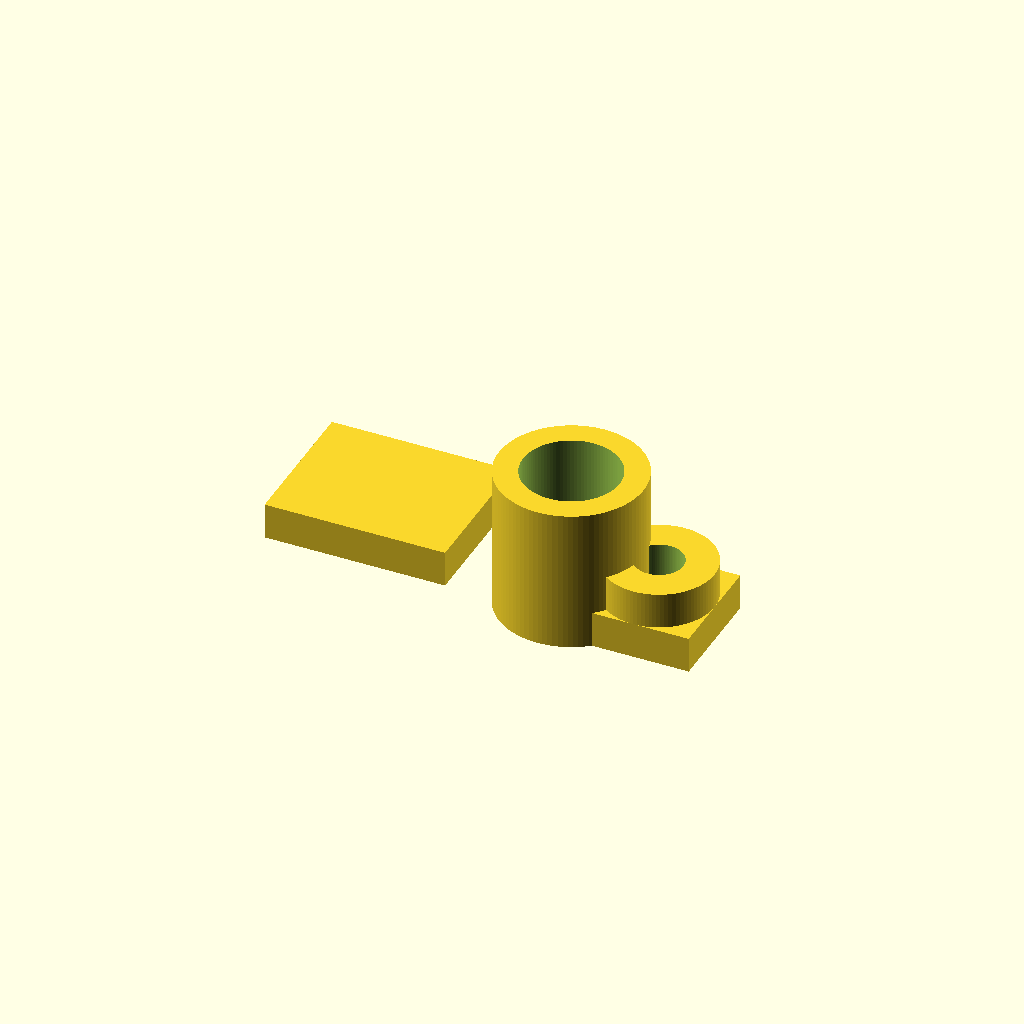
Cell 1: rendered with the file's own defaults.
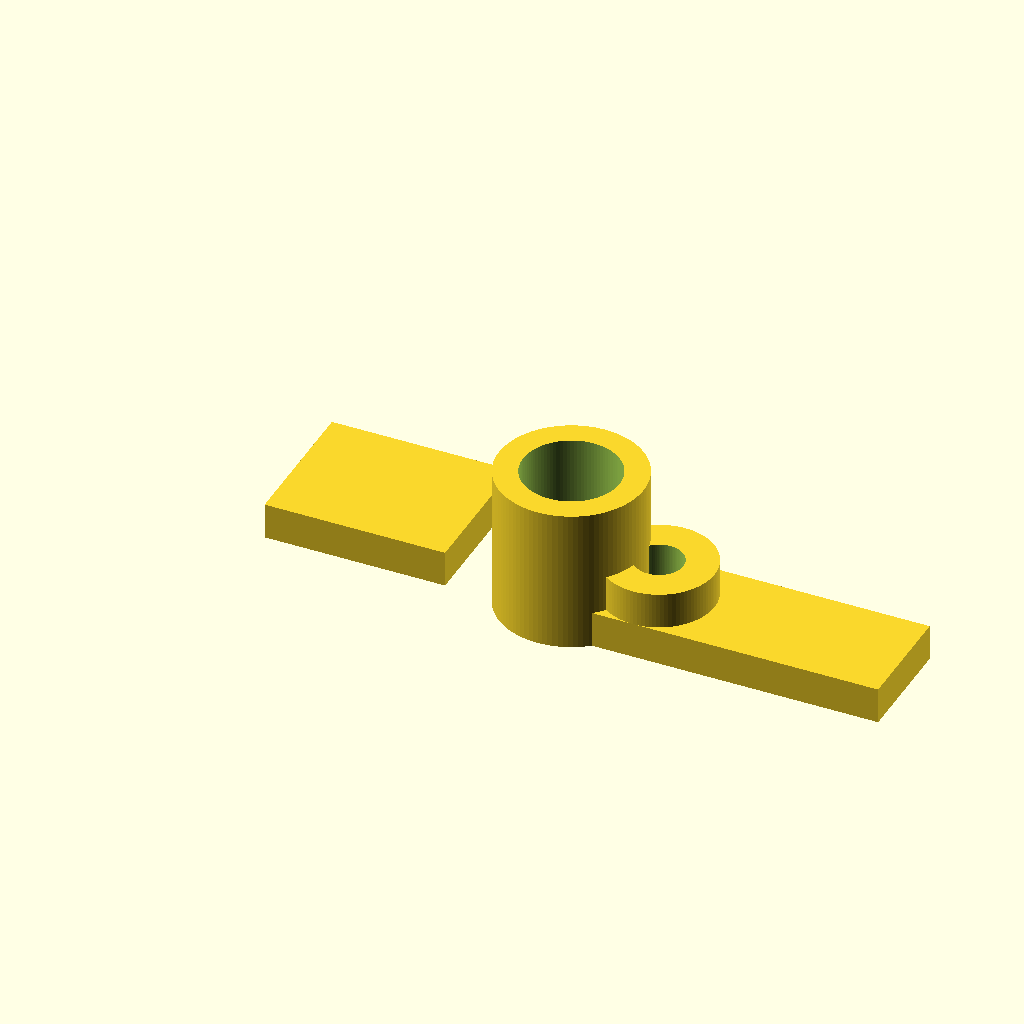
Cell 2: base_L = 0.682704 (everything else at default).
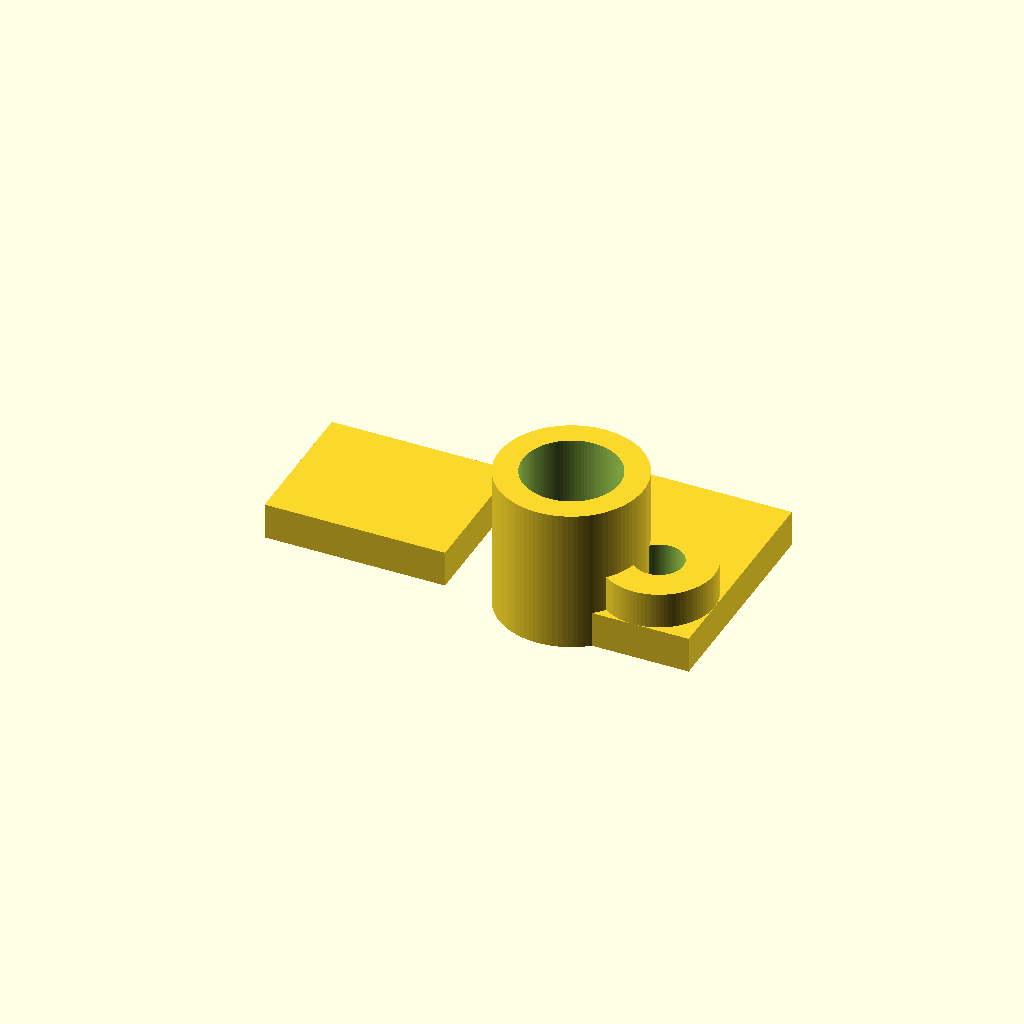
Cell 3: the same model with base_W = 0.398844.
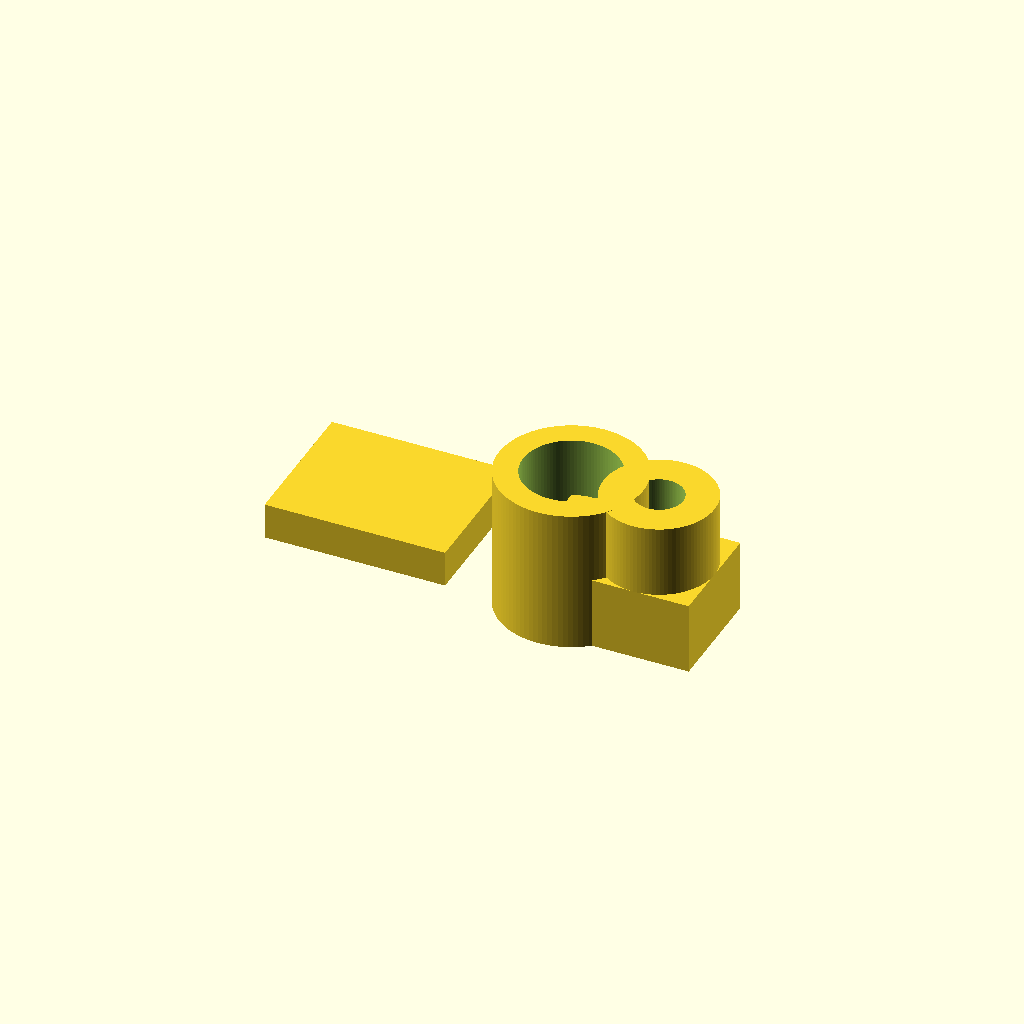
Cell 4: the same model with base_ext = 0.13.
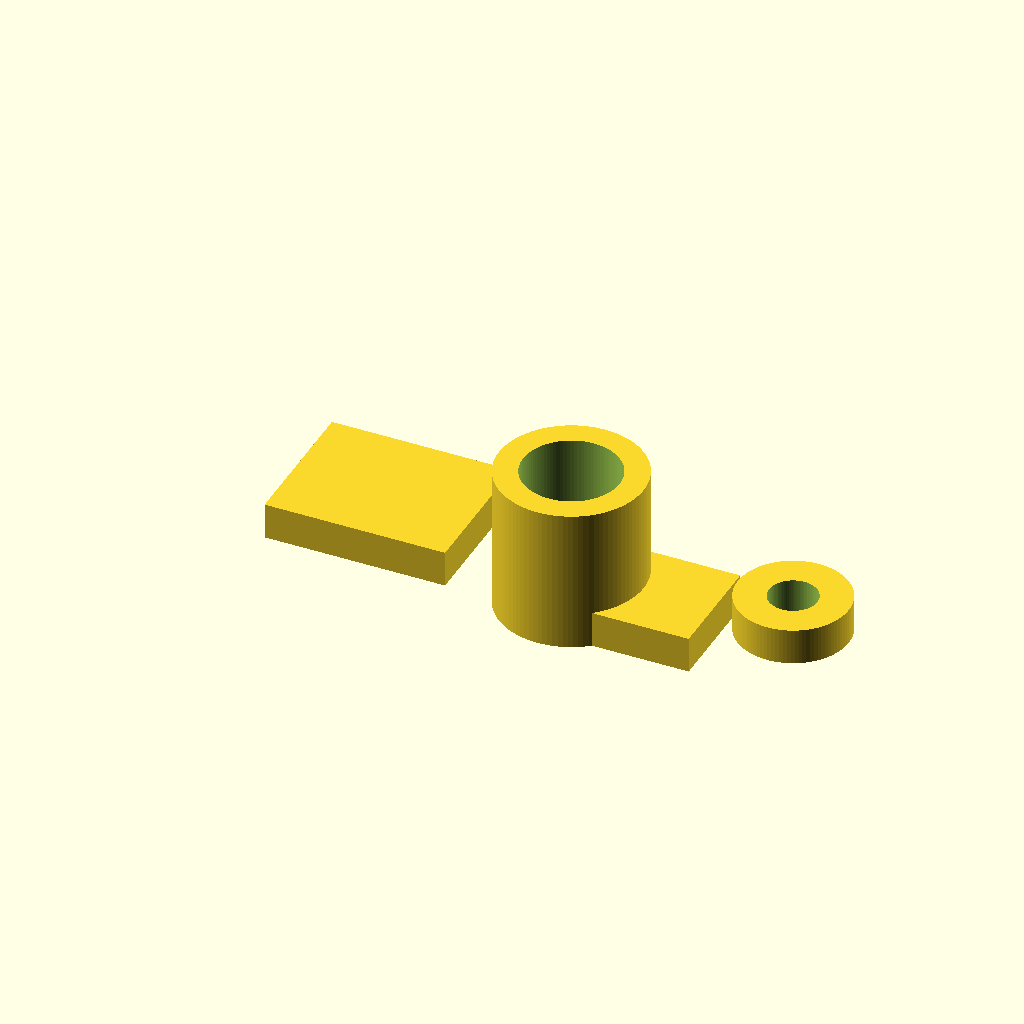
Cell 5: the same model with boss_cx = 0.4832.
All cells are drawn from one camera (rotation 55°, 0°, 25°, orthographic, colour scheme Cornfield), so only the parameter changes between them.
Source of the model, projects/p3d-bench/demo/runs/text2cad_0046_00460772_parametric_openscad_claude-reason/generated.scad:
// ============================================================
// Parametric Assembly: base + annular boss + hollow sleeve +
// stepped arm + triangular web
// ============================================================

$fn = 96;

// ---- Main base ----
base_L   = 0.341352;
base_W   = 0.199422;
base_H   = 0.065029;
base_ext = 0.065;

// ---- Low annular boss on top of base ----
boss_cx  = 0.2416;   // from left edge of base
boss_cy  = 0.0997;   // from front edge of base
boss_ro  = 0.0997;
boss_ri  = 0.0434;

// ---- Tall hollow sleeve ----
sleeve_cx_off = -0.0834;  // relative to base left reference
sleeve_cy_off =  0.0998;  // relative to base front reference
sleeve_ro     =  0.1301;
sleeve_ri     =  0.0867;
sleeve_H      =  0.2601;

// ---- Projecting stepped arm ----
arm_L         = 0.325145;
arm_W         = 0.260116;
arm_H_top     = 0.1301;   // upward reach
arm_left_off  = -0.4086;  // left edge from base left reference
arm_front_off = -0.0303;  // front edge from base front reference
arm_cut_lo    = 0.0;      // remove lower band 0..0.065
arm_cut_hi    = 0.065;

// ---- Triangular web ----
web_thk        = 0.0217;
web_left_lo    = 0.0466;
web_left_hi    = 0.1863;
web_front_lo   = 0.0781;
web_front_hi   = 0.0996;
web_run        = 0.108382;
web_rise_span  = 0.195087;

// ============================================================
// MODULES
// ============================================================

// Base plate with the low annular boss on top, inner hole through.
module base_with_boss() {
    difference() {
        union() {
            // base slab
            cube([base_L, base_W, base_ext]);
            // low annular ring sitting on top
            translate([boss_cx, boss_cy, base_ext])
                difference() {
                    cylinder(h = base_ext, r = boss_ro);
                    translate([0,0,-0.001])
                        cylinder(h = base_ext + 0.002, r = boss_ri);
                }
        }
        // through-hole in inner profile across the 0.065 thickness
        translate([boss_cx, boss_cy, -0.001])
            cylinder(h = base_ext + 0.002, r = boss_ri);
    }
}

// Tall hollow sleeve, concentric annular cylinder rising from base
module hollow_sleeve() {
    cx = sleeve_cx_off + 0.2602/2 + 0.0; // not used; explicit center below
    // Use the explicit "center offset" given in the spec
    translate([ -sleeve_cx_off,   // -(-0.0834) ... interpret as offset from ref
                sleeve_cy_off, 0 ]) {
        // (Center placed using the stated offsets from the base reference.)
    }
    // Place sleeve using the stated center offsets
    translate([ -sleeve_cx_off, sleeve_cy_off, 0 ])
        difference() {
            cylinder(h = sleeve_H, r = sleeve_ro);
            translate([0,0,-0.001])
                cylinder(h = sleeve_H + 0.002, r = sleeve_ri);
        }
}

// Stepped arm: full block from cut_hi up to arm_H_top, on the side of base.
module stepped_arm() {
    // Arm footprint placed using its left/front offsets relative to base ref
    translate([ arm_left_off, arm_front_off, arm_cut_hi ])
        cube([ arm_L, arm_W, arm_H_top - arm_cut_hi ]);
}

// Triangular web (right-triangle prism) on top of base, rising toward sleeve.
module triangular_web() {
    // Footprint extents
    dx = web_left_hi - web_left_lo;            // plan run direction
    dy = web_front_hi - web_front_lo;          // material thickness band
    // Use side-profile triangle: run = web_run (x), rise = web_rise_span (z)
    translate([ web_left_lo, web_front_lo, base_ext ])
        linear_extrude(height = dy)            // thickness in Y-ish direction
            polygon(points = [
                [0, 0],
                [web_run, 0],
                [0, web_rise_span]
            ]);
}

// ============================================================
// ASSEMBLY
// ============================================================
union() {
    base_with_boss();
    hollow_sleeve();
    stepped_arm();
    triangular_web();
}
Parameter table extracted from the source (name, type, default, range or options):
base_L: number, default 0.341352
base_W: number, default 0.199422
base_H: number, default 0.065029
base_ext: number, default 0.065
boss_cx: number, default 0.2416
boss_cy: number, default 0.0997
boss_ro: number, default 0.0997
boss_ri: number, default 0.0434
sleeve_cx_off: number, default -0.0834
sleeve_cy_off: number, default 0.0998
sleeve_ro: number, default 0.1301
sleeve_ri: number, default 0.0867
sleeve_H: number, default 0.2601
arm_L: number, default 0.325145
arm_W: number, default 0.260116
arm_H_top: number, default 0.1301
arm_left_off: number, default -0.4086
arm_front_off: number, default -0.0303
arm_cut_lo: number, default 0
arm_cut_hi: number, default 0.065
web_thk: number, default 0.0217
web_left_lo: number, default 0.0466
web_left_hi: number, default 0.1863
web_front_lo: number, default 0.0781
web_front_hi: number, default 0.0996
web_run: number, default 0.108382
web_rise_span: number, default 0.195087
